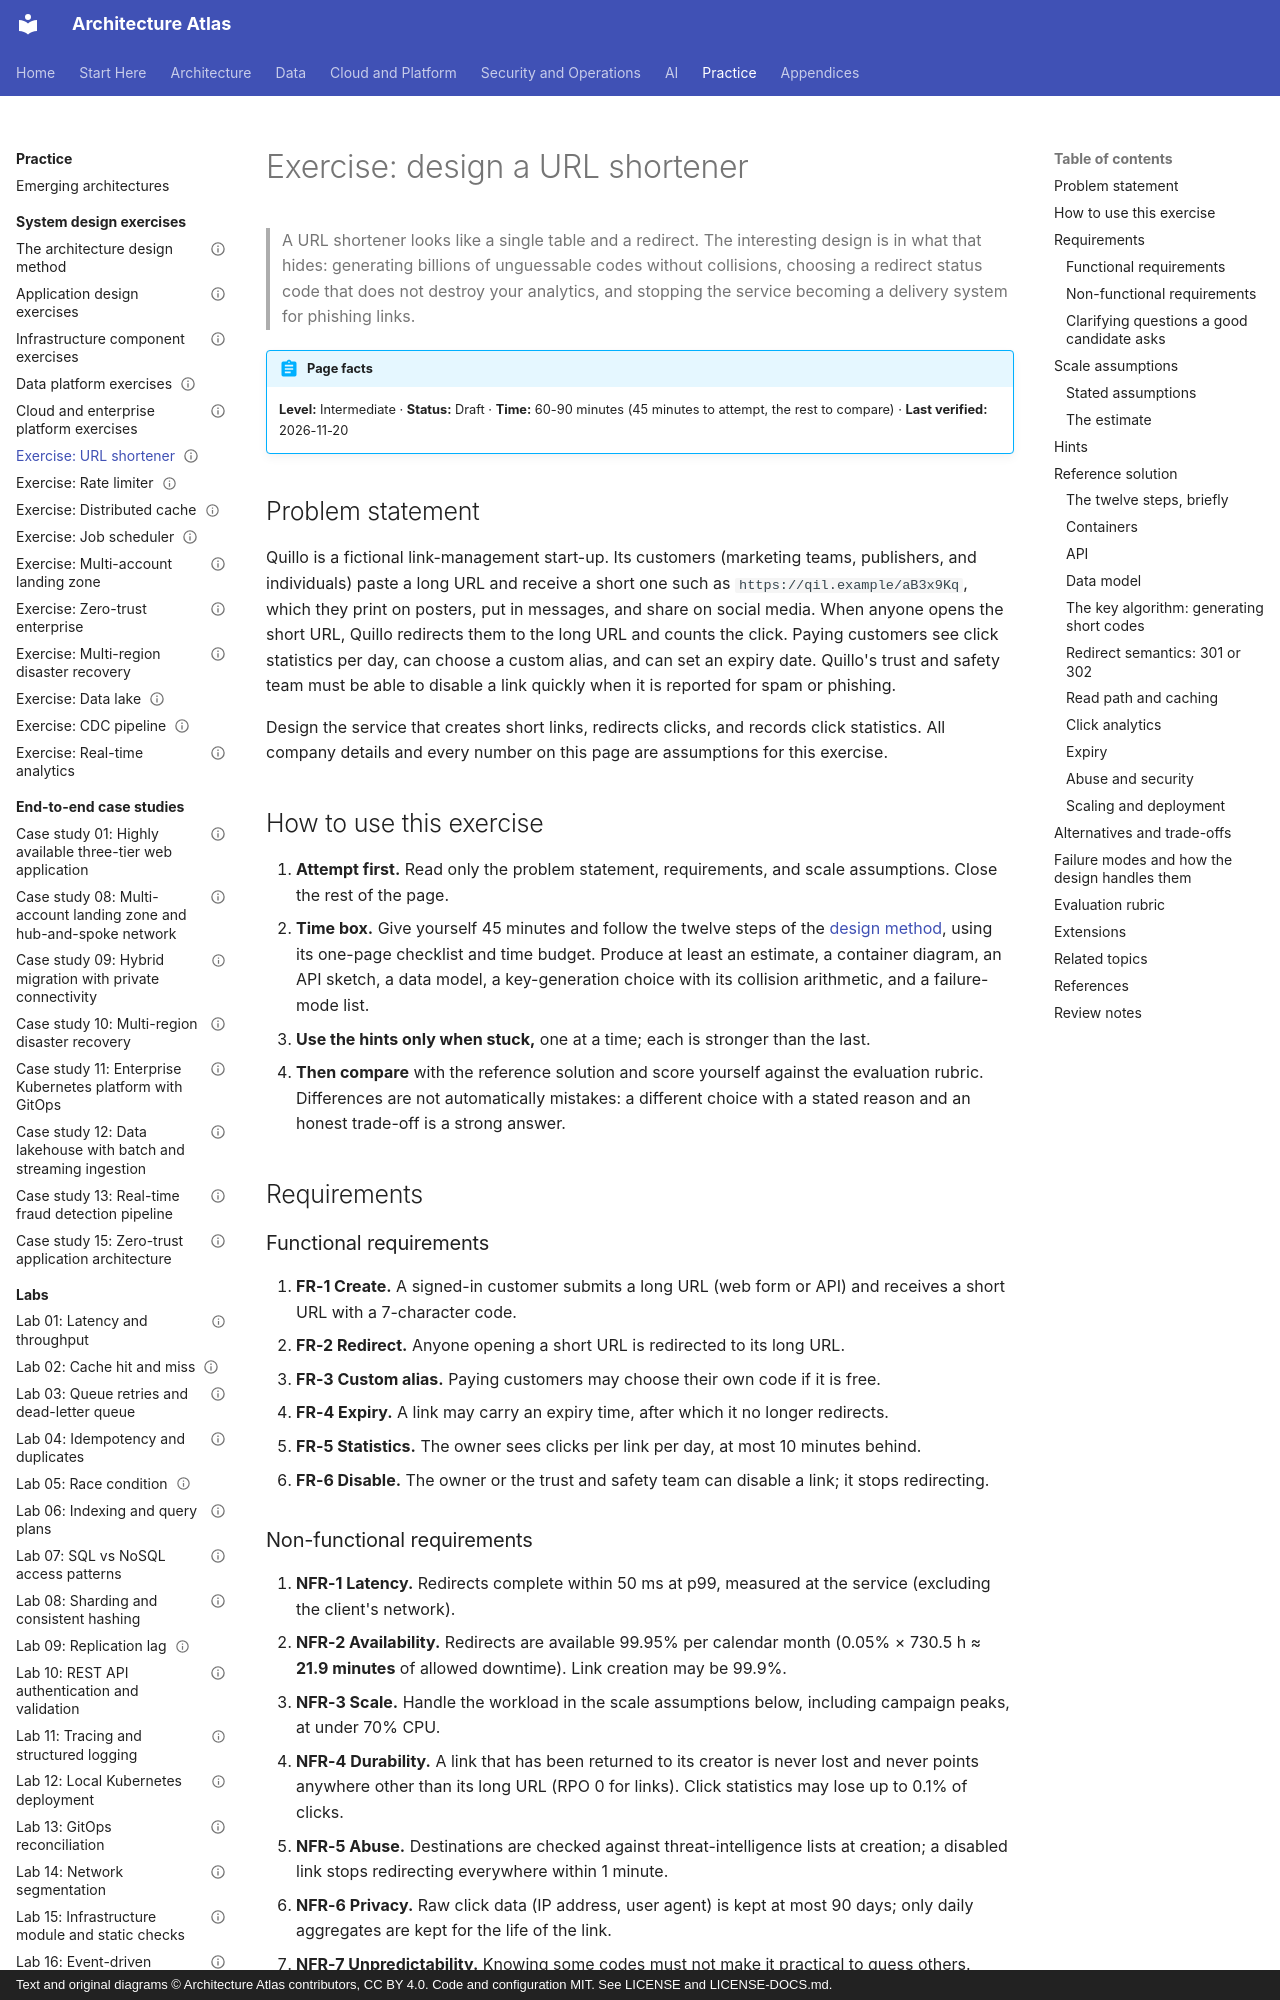

repository: vinay9354/architecture-atlas · page: system-design-exercises/url-shortener/index.html · generator: mkdocs · copyright: Text and original diagrams © Architecture Atlas contributors, CC BY 4.0. Code and configuration MIT. See LICENSE and LICENSE-DOCS.md.

---
title: "Exercise: design a URL shortener"
description: "A read-heavy design exercise: short-code generation and collision arithmetic, 301 vs 302 redirects, caching, click analytics, abuse, and expiry, with a reference solution and rubric."
domain: "Architecture problem-solving exercises"
level: Intermediate
status: Draft
estimated_time: "60-90 minutes"
last_verified: 2026-11-20
coverage_ids:
  - D29-T01
prerequisites:
  - The architecture design method
  - How to estimate load, throughput, storage, and capacity
  - Caching architecture
tags:
  - system-design-exercises
  - url-shortener
  - caching
  - key-generation
  - level-2-apply
  - level-3-architect
---

# Exercise: design a URL shortener

> A URL shortener looks like a single table and a redirect. The interesting design is in what that
> hides: generating billions of unguessable codes without collisions, choosing a redirect status code
> that does not destroy your analytics, and stopping the service becoming a delivery system for
> phishing links.

!!! abstract "Page facts"
    **Level:** Intermediate · **Status:** Draft · **Time:** 60-90 minutes (45 minutes to attempt,
    the rest to compare) · **Last verified:** 2026-11-20

## Problem statement

Quillo is a fictional link-management start-up. Its customers (marketing teams, publishers, and
individuals) paste a long URL and receive a short one such as `https://qil.example/aB3x9Kq`, which
they print on posters, put in messages, and share on social media. When anyone opens the short URL,
Quillo redirects them to the long URL and counts the click. Paying customers see click statistics
per day, can choose a custom alias, and can set an expiry date. Quillo's trust and safety team must
be able to disable a link quickly when it is reported for spam or phishing.

Design the service that creates short links, redirects clicks, and records click statistics. All
company details and every number on this page are assumptions for this exercise.

## How to use this exercise

1. **Attempt first.** Read only the problem statement, requirements, and scale assumptions. Close
   the rest of the page.
2. **Time box.** Give yourself 45 minutes and follow the twelve steps of the
   [design method](design-method.md), using its one-page checklist and time budget. Produce at
   least an estimate, a container diagram, an API sketch, a data model, a key-generation choice with
   its collision arithmetic, and a failure-mode list.
3. **Use the hints only when stuck,** one at a time; each is stronger than the last.
4. **Then compare** with the reference solution and score yourself against the evaluation rubric.
   Differences are not automatically mistakes: a different choice with a stated reason and an
   honest trade-off is a strong answer.

## Requirements

### Functional requirements

1. **FR-1 Create.** A signed-in customer submits a long URL (web form or API) and receives a short
   URL with a 7-character code.
2. **FR-2 Redirect.** Anyone opening a short URL is redirected to its long URL.
3. **FR-3 Custom alias.** Paying customers may choose their own code if it is free.
4. **FR-4 Expiry.** A link may carry an expiry time, after which it no longer redirects.
5. **FR-5 Statistics.** The owner sees clicks per link per day, at most 10 minutes behind.
6. **FR-6 Disable.** The owner or the trust and safety team can disable a link; it stops
   redirecting.
